Run: headless pygame with SDL's dummy video driver; simulated clock (each Clock.tick advances the game by its frame time, no real sleeping); random seed 0; keys injected as events and as key.get_pressed() state; mouse plan: one left click at the window centre at the start of phase 2, then a move to the lower-right quarter at the start of phase 3.
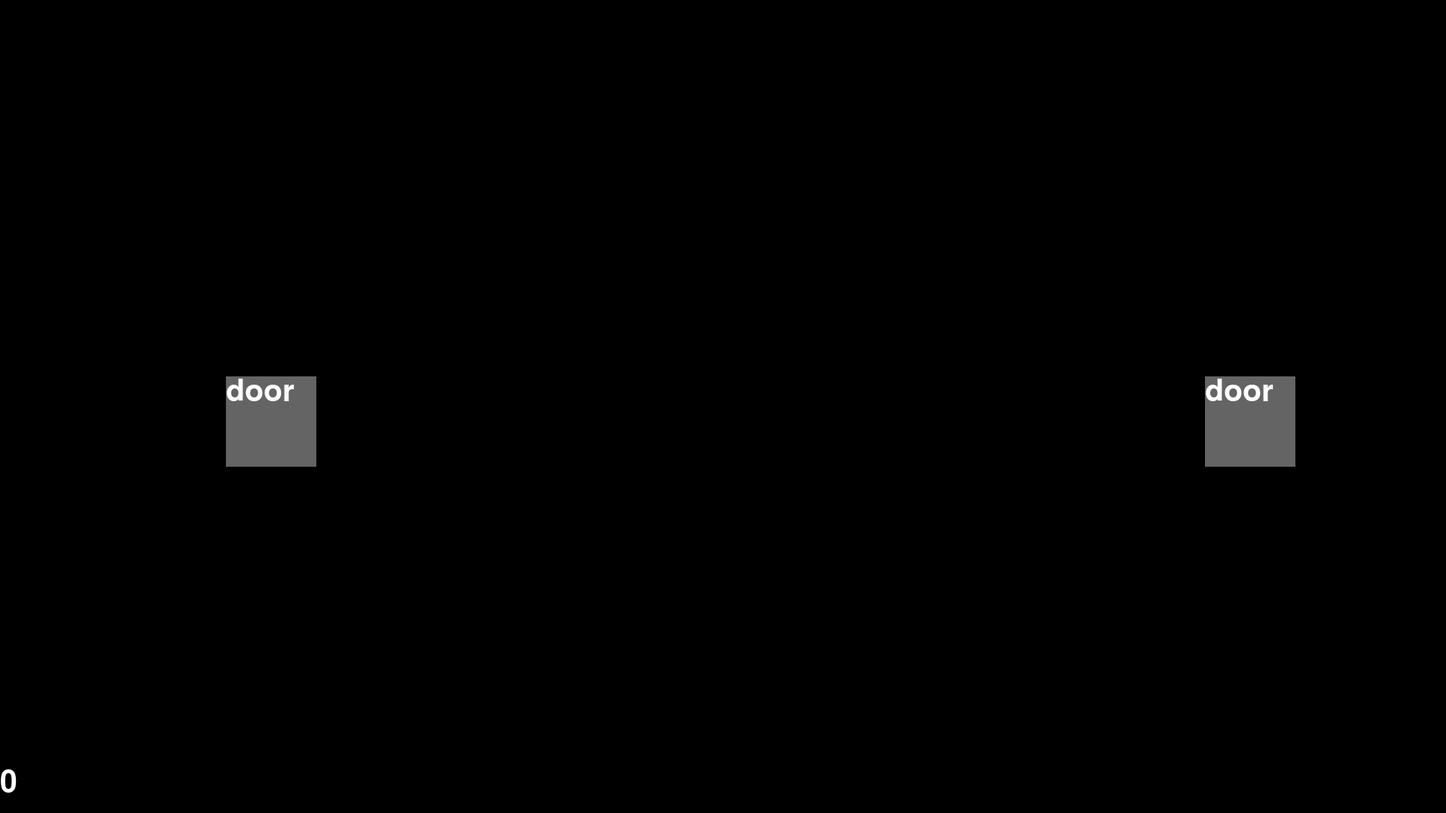
Frame 1 of 4 · flips 1–60 · no input
Frame 2 of 4 · flips 61–180 · clicked the window centre · tapped SPACE, RETURN · held RIGHT (→), D · screen unchanged from frame 1, image omitted
Frame 3 of 4 · flips 181–300 · moved the mouse to the lower-right quarter · held DOWN (↓), S · screen unchanged from frame 2, image omitted
Frame 4 of 4 · flips 301–420 · held LEFT (←), A, UP (↑), W · screen unchanged from frame 3, image omitted

The pygame program that drew these frames:

import pygame

pygame.init() #Initieert pygame

BREEDTE = 1920 #Geeft de breedte en hoogte aan
HOOGTE = 1080

frame = pygame.display.set_mode((BREEDTE, HOOGTE)) #maakt de frame het gegeven breedte en hoogte

clock = pygame.time.Clock() #Klok start, tijd begint te lopen
fps = 60
tijd = 0
tijdKlok = 0
uur = 0
Schermstatus = False
font = pygame.font.SysFont("Arial", 60) #Font en lettergrootte
class Button:
    def __init__(self, x:int,y:int,width:int,height:int,color:any) -> None:
        self.x = x
        self.y = y
        self.height = height
        self.width = width
        self.color = color
    def draw_button(self,text:str, c1:int, c2:int, c3:int) -> None:
        pygame.draw.rect(frame,(c1, c2, c3), (self.x, self.y, self.width, self.height))
        frame.blit((font.render(text, True, (255, 255, 255))), ((self.x), self.y+((self.height/2)-60)))
    def check_click(self,pos):
        if event.type == pygame.MOUSEBUTTONDOWN:
            pos = pygame.mouse.get_pos()
            return self.x <= pos[0] <= self.x + self.width and self.y <= pos[1] <= self.y + self.height
        else:
            return 0
    
LbuttonDoor = Button(300, 500, 120,120,(0,255,0))
buttonCamera = Button(900, 960, 120, 120,(255,255,255))
RbuttonDoor = Button(1600, 500, 120,120,(0,255,0))
class Camera:
    def __init__(self,x,y,width, height):
        self.x = x
        self.y = y
        self.height = height
        self.width = width
    
    
        
BatterijVerbruik = 1
BatterijTotaal = 800
Lc1, Rc1 = 100, 100
Lc2, Rc2 = 100, 100
Lc3, Rc3 = 100, 100
pos = (0,0,0,0)
Lbuttonstatus, Rbuttonstatus = 0, 0
Lclicked, Rclicked = 0,0
while True:
    pygame.event.pump() # start pygame
    clock.tick(fps) # zet de fps op 60
    toetsen = pygame.key.get_pressed()  # maak een variabele om te kijken of een toets word ingedrukt

    if toetsen[pygame.K_q]: # stop de pygame door q in te drukken of door het kruisje rechts boven aan te klikken in pygame
         break
    for event in pygame.event.get():
        if event.type == pygame.QUIT:
            break
        if LbuttonDoor.check_click(pos) == 1 and Lclicked == False:
            Lbuttonstatus = not Lbuttonstatus  # wisselt tussen True en False
            if Lbuttonstatus == True:
                Lc1 = 255
                Lc2 = 0
                Lc3 = 0
                BatterijVerbruik += 1
            else:
                Lc1 = 100
                Lc2 = 100
                Lc3 = 100
                BatterijVerbruik -= 1
            Lclicked = True
        elif LbuttonDoor.check_click(pos) == 0 and Lclicked == True:
            Lclicked = False


            
        if RbuttonDoor.check_click(pos) == 1 and Rclicked == False:
            Rbuttonstatus = not Rbuttonstatus  # wisselt tussen True en False
            if Rbuttonstatus == True:
                Rc1 = 255
                Rc2 = 0
                Rc3 = 0
                BatterijVerbruik += 1
            else:
                Rc1 = 100
                Rc2 = 100
                Rc3 = 100
                BatterijVerbruik -= 1
            Rclicked = True
        elif RbuttonDoor.check_click(pos) == 0 and Rclicked == True:
            Rclicked = False


    if (tijd % 60) == 0:
        tijdKlok += 1
    if tijdKlok == 60:
        uur += 1
        tijdKlok = 0
    klok = font.render(str(uur), True, (255,255,255))
    if uur == 6:
        break 

    print(BatterijVerbruik)

    frame.fill((0,0,0))
    RbuttonDoor.draw_button("door", Rc1,Rc2,Rc3)
    LbuttonDoor.draw_button("door", Lc1,Lc2,Lc3)
    frame.blit(klok, (0, 1020))

    pygame.display.flip()
    tijd += 1 # doe 1 bij variabele tijd


pygame.quit() # stop pygame als de while loop is gedaan 
